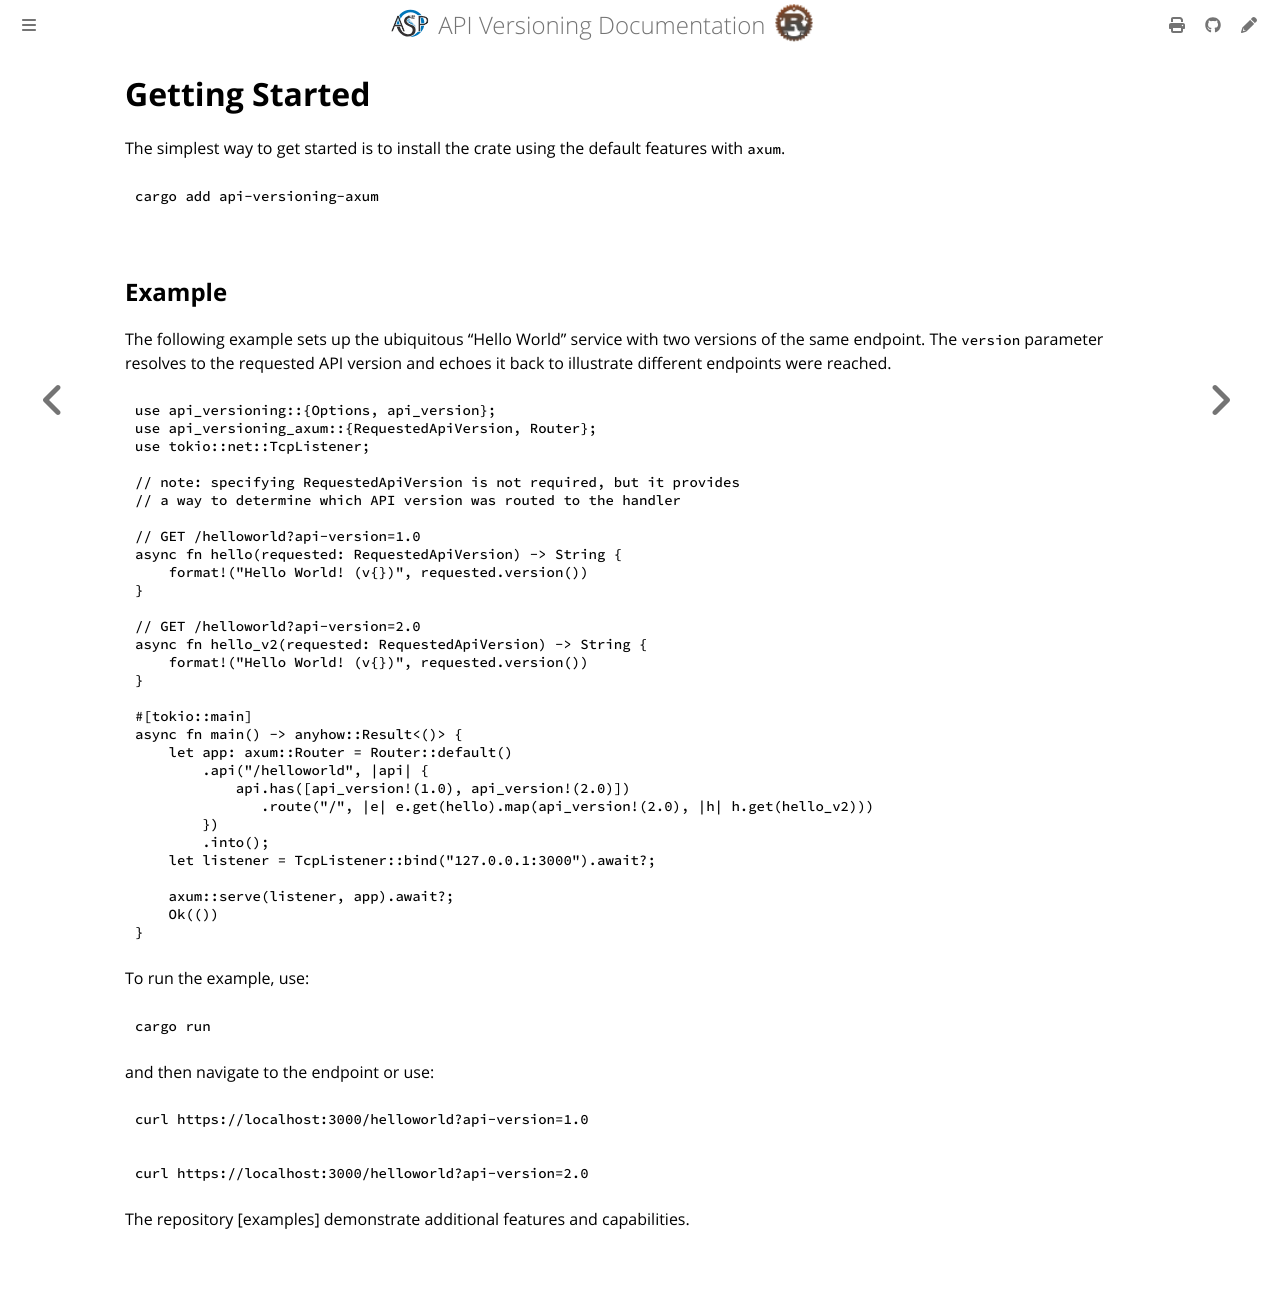

repository: commonsensesoftware/asp-rs-versioning · page: getting-started.html · generator: mdbook

<!-- description: Install API Versioning and stand up a versioned Hello World endpoint in a few lines of code. -->

# Getting Started

The simplest way to get started is to install the crate using the default features with `axum`.

```bash
cargo add api-versioning-axum
```

## Example

The following example sets up the ubiquitous "Hello World" service with two versions of the same endpoint. The `version`
parameter resolves to the requested API version and echoes it back to illustrate different endpoints were reached.

```rust
use api_versioning::{Options, api_version};
use api_versioning_axum::{RequestedApiVersion, Router};
use tokio::net::TcpListener;

// note: specifying RequestedApiVersion is not required, but it provides
// a way to determine which API version was routed to the handler

// GET /helloworld?api-version=1.0
async fn hello(requested: RequestedApiVersion) -> String {
    format!("Hello World! (v{})", requested.version())
}

// GET /helloworld?api-version=2.0
async fn hello_v2(requested: RequestedApiVersion) -> String {
    format!("Hello World! (v{})", requested.version())
}

#[tokio::main]
async fn main() -> anyhow::Result<()> {
    let app: axum::Router = Router::default()
        .api("/helloworld", |api| {
            api.has([api_version!(1.0), api_version!(2.0)])
               .route("/", |e| e.get(hello).map(api_version!(2.0), |h| h.get(hello_v2)))
        })
        .into();
    let listener = TcpListener::bind("127.0.0.1:3000").await?;

    axum::serve(listener, app).await?;
    Ok(())
}
```

To run the example, use:

```bash
cargo run
```

and then navigate to the endpoint or use:

```bash
curl https://localhost:3000/helloworld?api-version=1.0
```

```bash
curl https://localhost:3000/helloworld?api-version=2.0
```

The repository [examples] demonstrate additional features and capabilities.

[example]: examples.md
